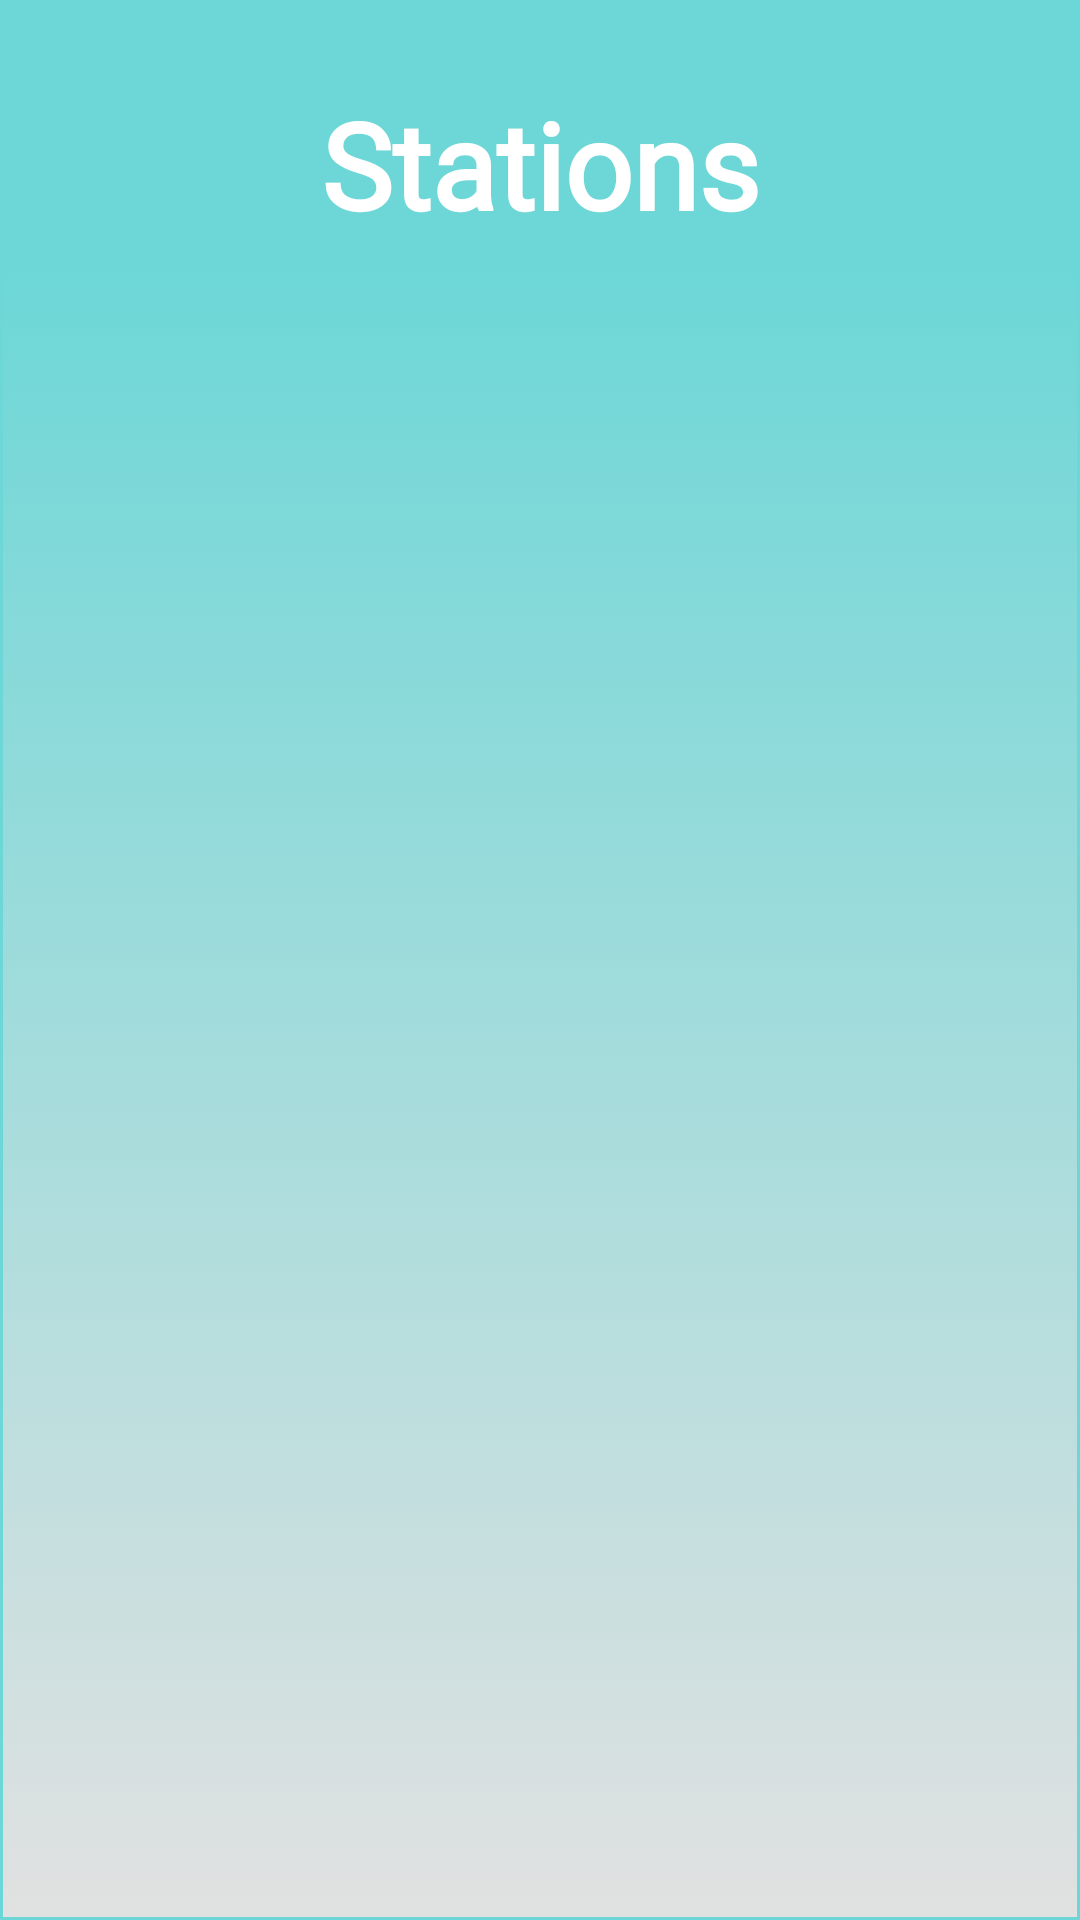

Reconstruct the res/layout file that produces this screen, plus the resources it refers to.
<!-- AndroidManifest.xml: application theme Theme.EFIR -->
<!-- res/layout/activity_manage_station.xml -->
<?xml version="1.0" encoding="utf-8"?>
<androidx.constraintlayout.widget.ConstraintLayout xmlns:android="http://schemas.android.com/apk/res/android"
    xmlns:app="http://schemas.android.com/apk/res-auto"
    xmlns:tools="http://schemas.android.com/tools"
    android:layout_width="match_parent"
    android:layout_height="match_parent"
    tools:context=".Manage_station"
    android:background="#6dd7d7"
    >

    <TextView
        android:id="@+id/textView10"
        android:layout_width="wrap_content"
        android:layout_height="wrap_content"
        android:layout_marginStart="145dp"
        android:layout_marginTop="28dp"
        android:layout_marginEnd="145dp"
        android:layout_marginBottom="10dp"
        android:fontFamily="@font/passion_one_bold"
        android:text="Stations"
        android:textColor="@color/white"
        android:textSize="40dp"
        android:textStyle="bold"
        app:layout_constraintBottom_toTopOf="@+id/managestation_rv"
        app:layout_constraintEnd_toEndOf="parent"
        app:layout_constraintStart_toStartOf="parent"
        app:layout_constraintTop_toTopOf="parent" />

    <androidx.recyclerview.widget.RecyclerView
        android:id="@+id/managestation_rv"
        android:layout_width="0dp"
        android:layout_height="0dp"
        android:layout_marginStart="1dp"
        android:layout_marginEnd="1dp"
        android:layout_marginBottom="1dp"

        app:layout_constraintBottom_toBottomOf="parent"
        app:layout_constraintEnd_toEndOf="parent"
        app:layout_constraintStart_toStartOf="parent"
        app:layout_constraintTop_toBottomOf="@+id/textView10"
        tools:listitem="@layout/manage_station_view"
        android:background="@drawable/background_mng_stat"
        tools:itemCount="8"/>

</androidx.constraintlayout.widget.ConstraintLayout>
<!-- res/layout/manage_station_view.xml (included above) -->
<?xml version="1.0" encoding="utf-8"?>
<LinearLayout xmlns:android="http://schemas.android.com/apk/res/android"
    android:layout_width="match_parent"
    android:layout_height="wrap_content"
    xmlns:app="http://schemas.android.com/apk/res-auto"
    android:orientation="vertical"
    android:layout_marginTop="4dp"
    android:layout_marginBottom="4dp"
    android:layout_marginLeft="6dp"
    android:layout_marginRight="6dp"


    >

    <androidx.cardview.widget.CardView
        android:id="@+id/cardanim"
        android:layout_width="match_parent"
        android:layout_height="wrap_content"
        android:layout_margin="10dp"
        android:layout_weight="1"
        android:background="#fece2f"

        app:cardCornerRadius="10dp"
        app:cardElevation="10dp">


    <LinearLayout
        android:layout_width="match_parent"
        android:layout_height="105dp"
        android:orientation="horizontal"
        android:weightSum="4"
        android:background="@drawable/backgroung_rv"


        >
        <LinearLayout
            android:layout_width="match_parent"
            android:layout_height="match_parent"
            android:layout_weight="1"
            android:layout_margin="10dp"
            >

            <androidx.constraintlayout.widget.ConstraintLayout
                android:layout_width="match_parent"
                android:layout_height="match_parent">

                <TextView
                    android:id="@+id/Station_name"
                    android:layout_width="0dp"
                    android:layout_height="wrap_content"
                    android:layout_marginTop="16dp"
                    android:hint="Station name"
                    android:fontFamily="@font/passion_one_bold"
                    android:textSize="20dp"
                    app:layout_constraintEnd_toEndOf="parent"
                    app:layout_constraintHorizontal_bias="0.0"
                    app:layout_constraintStart_toStartOf="parent"
                    app:layout_constraintTop_toTopOf="parent"></TextView>

                <TextView
                    android:id="@+id/Station_Email"
                    android:layout_width="0dp"
                    android:layout_height="wrap_content"
                    android:hint="Email"
                    android:textSize="20dp"
                    android:fontFamily="@font/passion_one_bold"
                    app:layout_constraintBottom_toBottomOf="parent"
                    app:layout_constraintEnd_toEndOf="parent"
                    app:layout_constraintHorizontal_bias="0.0"
                    app:layout_constraintStart_toStartOf="parent"
                    app:layout_constraintTop_toTopOf="parent"
                    app:layout_constraintVertical_bias="0.741"></TextView>
            </androidx.constraintlayout.widget.ConstraintLayout>
        </LinearLayout>
        <LinearLayout
            android:layout_width="match_parent"
            android:layout_height="match_parent"
            android:layout_weight="3">


            <Button
                android:id="@+id/stationedit"
                android:layout_gravity="center"
                android:layout_width="wrap_content"
                android:layout_height="wrap_content"
                android:layout_weight="1"
                android:fontFamily="@font/passion_one_bold"
                android:text="Edit"
                android:textSize="16dp"
                app:cornerRadius="24dp"
                android:layout_marginRight="6dp"/>
        </LinearLayout>
    </LinearLayout>
    </androidx.cardview.widget.CardView>
</LinearLayout>
<!-- resources referenced by this layout -->
<resources>
  <color name="white">#FFFFFFFF</color>
  <!-- drawable background_mng_stat (drawable-v24) -->
  <?xml version="1.0" encoding="utf-8"?>
  <selector xmlns:android="http://schemas.android.com/apk/res/android">
  <item>
      <shape android:shape="rectangle">
          <gradient android:angle="90" android:startColor="#e1e1e1" android:endColor="#6dd7d7"/>
  
      </shape>
  </item>
  </selector>
  <!-- drawable backgroung_rv (drawable) -->
  <?xml version="1.0" encoding="utf-8"?>
  <shape xmlns:android="http://schemas.android.com/apk/res/android">
  
      <corners android:radius="24dp"></corners>
      <solid android:color="@color/white"></solid>
  </shape>
  <style name="Theme.EFIR" parent="Theme.AppCompat.DayNight.DarkActionBar">
          
          <item name="colorPrimary">#6dd7d7</item>
          <item name="colorPrimaryVariant">#6dd7d7</item>
          <item name="colorOnPrimary">@color/white</item>
          
          <item name="colorSecondary">#EBEAEA</item>
          <item name="colorSecondaryVariant">@color/teal_700</item>
          <item name="colorOnSecondary">@color/black</item>
          
          <item name="android:statusBarColor">?attr/colorPrimaryVariant</item>
          
      </style>
  <color name="teal_700">#FF018786</color>
  <color name="black">#FF000000</color>
</resources>
